Dataset: Coffe_Bean (GitHub, IkbarSulistio/Coffee-Bean-Roast-Level-Classification). Classes: dark roast, green unroasted, light roast, medium roast.

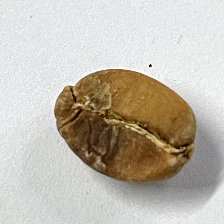
Label: light roast

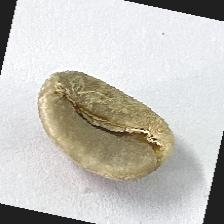
Label: green unroasted

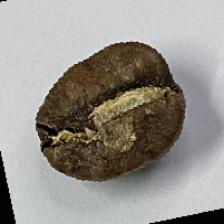
Label: medium roast

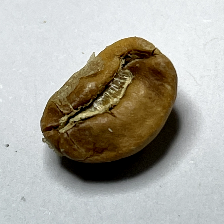
Label: light roast

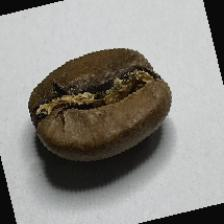
Label: medium roast

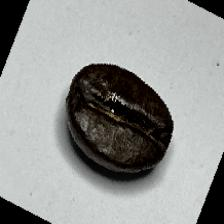
Label: dark roast
